The GitHub repository mythilim2909-max/coral-bleaching-classification contains a labelled image folder "images" with 2 categories: bleached, healthy. Examples follow, each with its label.

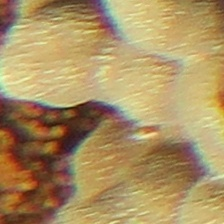
Label: healthy

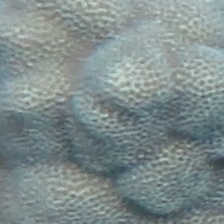
Label: healthy

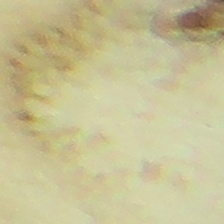
Label: bleached

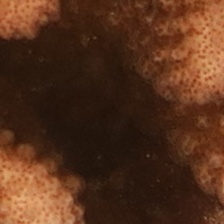
Label: bleached

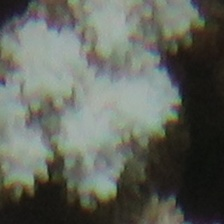
Label: bleached

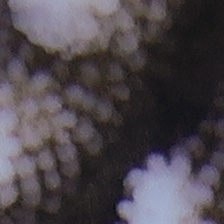
Label: healthy
